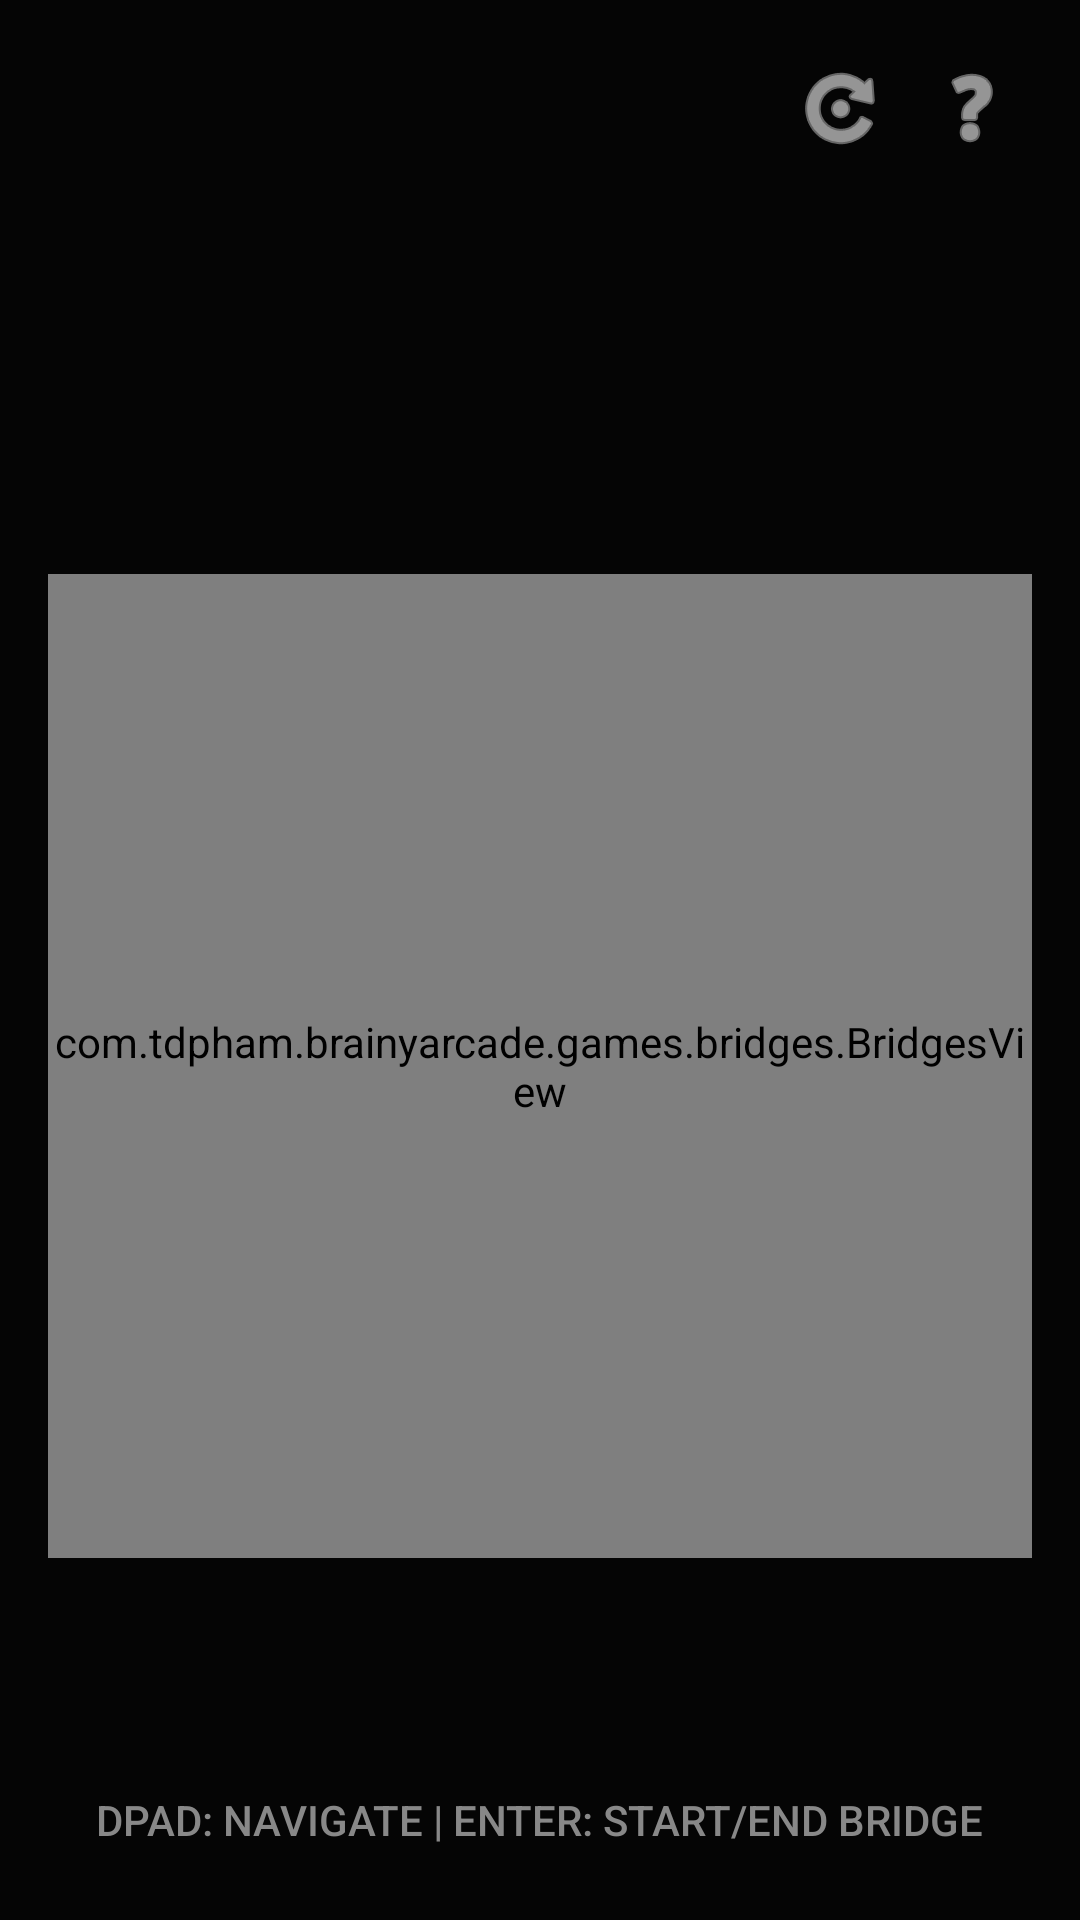

This screen was rendered from an Android layout file. Write that file and the resources it references.
<!-- AndroidManifest.xml: application theme Theme.BrainyArcade -->
<!-- res/layout/activity_bridges.xml -->
<?xml version="1.0" encoding="utf-8"?>
<androidx.constraintlayout.widget.ConstraintLayout xmlns:android="http://schemas.android.com/apk/res/android"
    xmlns:app="http://schemas.android.com/apk/res-auto"
    android:layout_width="match_parent"
    android:layout_height="match_parent"
    android:background="#050505">

    <include layout="@layout/layout_game_header" android:id="@+id/game_header" />

    <com.tdpham.brainyarcade.games.bridges.BridgesView
        android:id="@+id/bridges_view"
        android:layout_width="0dp"
        android:layout_height="0dp"
        android:layout_margin="@dimen/game_board_margin"
        app:layout_constraintBottom_toTopOf="@+id/game_hint"
        app:layout_constraintDimensionRatio="1:1"
        app:layout_constraintEnd_toEndOf="parent"
        app:layout_constraintStart_toStartOf="parent"
        app:layout_constraintTop_toBottomOf="@+id/game_header" />

    <TextView
        android:id="@+id/game_hint"
        android:layout_width="wrap_content"
        android:layout_height="wrap_content"
        android:layout_marginBottom="24dp"
        android:text="@string/bridges_hint"
        android:textColor="#888888"
        android:textSize="14sp"
        android:fontFamily="sans-serif-medium"
        app:layout_constraintBottom_toBottomOf="parent"
        app:layout_constraintEnd_toEndOf="parent"
        app:layout_constraintStart_toStartOf="parent" />

</androidx.constraintlayout.widget.ConstraintLayout>
<!-- res/layout/layout_game_header.xml (included above) -->
<?xml version="1.0" encoding="utf-8"?>
<androidx.constraintlayout.widget.ConstraintLayout xmlns:android="http://schemas.android.com/apk/res/android"
    xmlns:app="http://schemas.android.com/apk/res-auto"
    android:layout_width="match_parent"
    android:layout_height="wrap_content"
    android:padding="16dp">

    <TextView
        android:id="@+id/header_title"
        android:layout_width="0dp"
        android:layout_height="wrap_content"
        android:textColor="@color/text_white"
        android:textSize="26sp"
        android:fontFamily="sans-serif-black"
        android:letterSpacing="0.05"
        android:shadowColor="@color/neon_cyan_glow"
        android:shadowRadius="15"
        app:layout_constraintTop_toTopOf="parent"
        app:layout_constraintStart_toStartOf="parent"
        app:layout_constraintEnd_toStartOf="@id/header_buttons_panel"
        android:layout_marginEnd="8dp" />

    <TextView
        android:id="@+id/header_category"
        android:layout_width="0dp"
        android:layout_height="wrap_content"
        android:textColor="@color/neon_cyan"
        android:textSize="11sp"
        android:textStyle="bold"
        android:textAllCaps="true"
        android:letterSpacing="0.1"
        app:layout_constraintTop_toBottomOf="@id/header_title"
        app:layout_constraintStart_toStartOf="parent"
        app:layout_constraintEnd_toStartOf="@id/header_buttons_panel"
        android:layout_marginEnd="8dp" />

    <LinearLayout
        android:id="@+id/header_buttons_panel"
        android:layout_width="wrap_content"
        android:layout_height="wrap_content"
        android:orientation="horizontal"
        app:layout_constraintTop_toTopOf="parent"
        app:layout_constraintEnd_toEndOf="parent">

        <ImageButton
            android:id="@+id/header_restart"
            android:layout_width="40dp"
            android:layout_height="40dp"
            android:background="?attr/selectableItemBackgroundBorderless"
            android:src="@android:drawable/ic_menu_rotate"
            app:tint="@color/text_white"
            android:focusable="false"
            android:layout_marginEnd="4dp"
            android:contentDescription="New Game" />

        <ImageButton
            android:id="@+id/header_help"
            android:layout_width="40dp"
            android:layout_height="40dp"
            android:background="?attr/selectableItemBackgroundBorderless"
            android:src="@android:drawable/ic_menu_help"
            app:tint="@color/text_white"
            android:focusable="false"
            android:contentDescription="How to Play" />
    </LinearLayout>

    <LinearLayout
        android:id="@+id/header_stats_panel"
        android:layout_width="0dp"
        android:layout_height="wrap_content"
        android:orientation="horizontal"
        android:gravity="center_vertical"
        android:layout_marginTop="10dp"
        app:layout_constraintTop_toBottomOf="@id/header_category"
        app:layout_constraintStart_toStartOf="parent"
        app:layout_constraintEnd_toEndOf="parent">

        <TextView
            android:id="@+id/header_level"
            android:layout_width="wrap_content"
            android:layout_height="wrap_content"
            android:textColor="@color/neon_cyan"
            android:textSize="14sp"
            android:fontFamily="sans-serif-black"
            android:visibility="gone"
            android:layout_marginEnd="16dp" />

        <TextView
            android:id="@+id/header_score"
            android:layout_width="wrap_content"
            android:layout_height="wrap_content"
            android:textColor="@color/text_white"
            android:textSize="16sp"
            android:fontFamily="sans-serif-medium"
            android:layout_marginEnd="16dp" />

        <TextView
            android:id="@+id/header_best"
            android:layout_width="wrap_content"
            android:layout_height="wrap_content"
            android:textColor="@color/gold"
            android:textSize="12sp"
            android:textStyle="bold" />
    </LinearLayout>

</androidx.constraintlayout.widget.ConstraintLayout>
<!-- resources referenced by this layout -->
<resources>
  <color name="gold">#FFD700</color>
  <color name="neon_cyan">#00BCD4</color>
  <color name="neon_cyan_glow">#4D00BCD4</color>
  <color name="text_white">#F5F5F5</color>
  <dimen name="game_board_margin">16dp</dimen>
  <string name="bridges_hint">DPAD: NAVIGATE  |  ENTER: START/END BRIDGE</string>
  <style name="Theme.BrainyArcade" parent="Theme.Material3.Dark.NoActionBar">
          <item name="colorPrimary">@color/neon_cyan</item>
          <item name="android:windowBackground">@drawable/bg_app_gradient</item>
          <item name="android:statusBarColor">@color/background_pitch_black</item>
          <item name="colorAccent">@color/neon_cyan</item>
          <item name="android:alertDialogTheme">@style/Theme.BrainyArcade.Dialog</item>
          <item name="android:fitsSystemWindows">true</item>
      </style>
  <!-- drawable bg_app_gradient (drawable) -->
  <?xml version="1.0" encoding="utf-8"?>
  <shape xmlns:android="http://schemas.android.com/apk/res/android"
      android:shape="rectangle">
      <gradient
          android:type="linear"
          android:angle="270"
          android:startColor="#0A1220"
          android:centerColor="#04060A"
          android:endColor="#020305" />
  </shape>
  <color name="background_pitch_black">#050505</color>
  <style name="Theme.BrainyArcade.Dialog" parent="Theme.Material3.Dark.Dialog">
          <item name="android:windowBackground">@color/background_card</item>
          <item name="android:textColor">@color/text_white</item>
          <item name="colorAccent">@color/neon_cyan</item>
          <item name="colorPrimary">@color/neon_cyan</item>
          <item name="android:textColorPrimary">@color/text_white</item>
          <item name="android:textColorSecondary">@color/text_gray_light</item>
          <item name="colorOnSurface">@color/text_white</item>
          <item name="android:textColorAlertDialogListItem">@color/text_white</item>
          <item name="textColorAlertDialogListItem">@color/text_white</item>
      </style>
  <color name="background_card">#181818</color>
  <color name="text_gray_light">#A0A0A0</color>
</resources>
